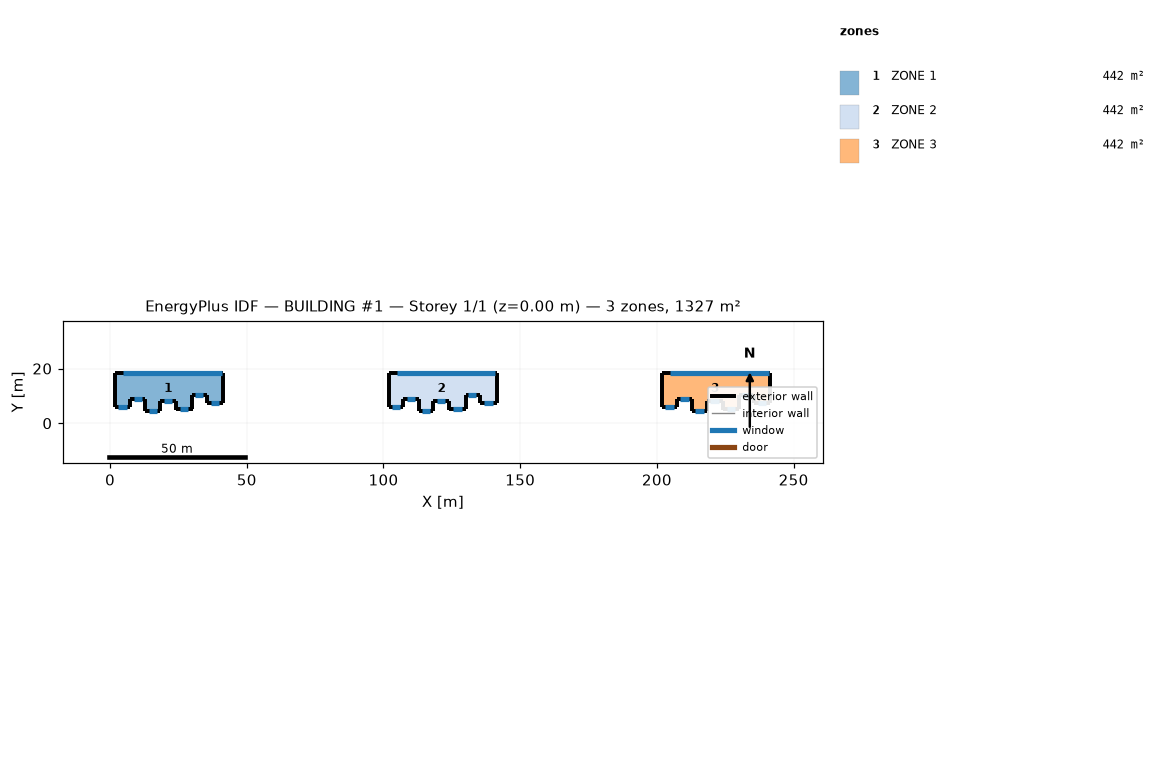
=== STOREY PLAN SPEC (per zone: floor XY polygon, exterior-wall plan segments, windows/doors) ===
zone 1: ZONE 1  (442.2 m²)
  floor: (1.98, 5.98) (1.98, 18.38) (41.48, 18.38) (41.48, 7.48) (35.38, 7.48) (35.28, 10.28) (30.08, 10.28) (30.18, 5.08) (24.08, 4.98) (24.08, 8.08) (18.18, 8.08) (18.18, 4.58) (12.88, 4.58) (12.88, 8.98) (7.28, 8.98) (7.28, 5.98)
  exterior wall: (1.98, 5.98) – (7.28, 5.98)  [5.3 m]
    window: (3.08, 5.98) – (6.08, 5.98)  [15.0 m²]
  exterior wall: (7.28, 5.98) – (7.28, 8.98)  [3.0 m]
  exterior wall: (7.28, 8.98) – (12.88, 8.98)  [5.6 m]
    window: (8.58, 8.98) – (11.58, 8.98)  [15.0 m²]
  exterior wall: (12.88, 8.98) – (12.88, 4.58)  [4.4 m]
  exterior wall: (12.88, 4.58) – (18.18, 4.58)  [5.3 m]
    window: (14.08, 4.58) – (17.08, 4.58)  [15.0 m²]
  exterior wall: (18.18, 4.58) – (18.18, 8.08)  [3.5 m]
  exterior wall: (18.18, 8.08) – (24.08, 8.08)  [5.9 m]
    window: (19.58, 8.08) – (22.58, 8.08)  [15.0 m²]
  exterior wall: (24.08, 8.08) – (24.08, 4.98)  [3.1 m]
  exterior wall: (24.08, 5.08) – (30.18, 5.08)  [6.1 m]
    window: (25.58, 5.08) – (28.58, 5.08)  [15.0 m²]
  exterior wall: (30.08, 5.08) – (30.08, 10.28)  [5.2 m]
  exterior wall: (30.08, 10.28) – (35.28, 10.28)  [5.2 m]
    window: (30.98, 10.28) – (33.98, 10.28)  [15.0 m²]
  exterior wall: (35.38, 10.28) – (35.38, 7.48)  [2.8 m]
  exterior wall: (35.38, 7.48) – (41.48, 7.48)  [6.1 m]
    window: (36.88, 7.48) – (39.88, 7.48)  [15.0 m²]
  exterior wall: (41.48, 7.48) – (41.48, 18.38)  [10.9 m]
  exterior wall: (41.48, 18.38) – (1.98, 18.38)  [39.5 m]
    window: (40.88, 18.38) – (4.88, 18.38)  [108.0 m²]
  exterior wall: (1.98, 18.38) – (1.98, 5.98)  [12.4 m]
zone 2: ZONE 2  (442.2 m²)
  floor: (101.98, 5.98) (101.98, 18.38) (141.48, 18.38) (141.48, 7.48) (135.38, 7.48) (135.28, 10.28) (130.08, 10.28) (130.18, 5.08) (124.08, 4.98) (124.08, 8.08) (118.18, 8.08) (118.18, 4.58) (112.88, 4.58) (112.88, 8.98) (107.28, 8.98) (107.28, 5.98)
  exterior wall: (101.98, 5.98) – (107.28, 5.98)  [5.3 m]
    window: (103.08, 5.98) – (106.08, 5.98)  [15.0 m²]
  exterior wall: (107.28, 5.98) – (107.28, 8.98)  [3.0 m]
  exterior wall: (107.28, 8.98) – (112.88, 8.98)  [5.6 m]
    window: (108.58, 8.98) – (111.58, 8.98)  [15.0 m²]
  exterior wall: (112.88, 8.98) – (112.88, 4.58)  [4.4 m]
  exterior wall: (112.88, 4.58) – (118.18, 4.58)  [5.3 m]
    window: (114.08, 4.58) – (117.08, 4.58)  [15.0 m²]
  exterior wall: (118.18, 4.58) – (118.18, 8.08)  [3.5 m]
  exterior wall: (118.18, 8.08) – (124.08, 8.08)  [5.9 m]
    window: (119.58, 8.08) – (122.58, 8.08)  [15.0 m²]
  exterior wall: (124.08, 8.08) – (124.08, 4.98)  [3.1 m]
  exterior wall: (124.08, 5.08) – (130.18, 5.08)  [6.1 m]
    window: (125.58, 5.08) – (128.58, 5.08)  [15.0 m²]
  exterior wall: (130.08, 5.08) – (130.08, 10.28)  [5.2 m]
  exterior wall: (130.08, 10.28) – (135.28, 10.28)  [5.2 m]
    window: (130.98, 10.28) – (133.98, 10.28)  [15.0 m²]
  exterior wall: (135.38, 10.28) – (135.38, 7.48)  [2.8 m]
  exterior wall: (135.38, 7.48) – (141.48, 7.48)  [6.1 m]
    window: (136.88, 7.48) – (139.88, 7.48)  [15.0 m²]
  exterior wall: (141.48, 7.48) – (141.48, 18.38)  [10.9 m]
  exterior wall: (141.48, 18.38) – (101.98, 18.38)  [39.5 m]
    window: (140.88, 18.38) – (104.88, 18.38)  [108.0 m²]
  exterior wall: (101.98, 18.38) – (101.98, 5.98)  [12.4 m]
zone 3: ZONE 3  (442.2 m²)
  floor: (201.98, 5.98) (201.98, 18.38) (241.48, 18.38) (241.48, 7.48) (235.38, 7.48) (235.28, 10.28) (230.08, 10.28) (230.18, 5.08) (224.08, 4.98) (224.08, 8.08) (218.18, 8.08) (218.18, 4.58) (212.88, 4.58) (212.88, 8.98) (207.28, 8.98) (207.28, 5.98)
  exterior wall: (201.98, 5.98) – (207.28, 5.98)  [5.3 m]
    window: (203.08, 5.98) – (206.08, 5.98)  [15.0 m²]
  exterior wall: (207.28, 5.98) – (207.28, 8.98)  [3.0 m]
  exterior wall: (207.28, 8.98) – (212.88, 8.98)  [5.6 m]
    window: (208.58, 8.98) – (211.58, 8.98)  [15.0 m²]
  exterior wall: (212.88, 8.98) – (212.88, 4.58)  [4.4 m]
  exterior wall: (212.88, 4.58) – (218.18, 4.58)  [5.3 m]
    window: (214.08, 4.58) – (217.08, 4.58)  [15.0 m²]
  exterior wall: (218.18, 4.58) – (218.18, 8.08)  [3.5 m]
  exterior wall: (218.18, 8.08) – (224.08, 8.08)  [5.9 m]
    window: (219.58, 8.08) – (222.58, 8.08)  [15.0 m²]
  exterior wall: (224.08, 8.08) – (224.08, 4.98)  [3.1 m]
  exterior wall: (224.08, 5.08) – (230.18, 5.08)  [6.1 m]
    window: (225.58, 5.08) – (228.58, 5.08)  [15.0 m²]
  exterior wall: (230.08, 5.08) – (230.08, 10.28)  [5.2 m]
  exterior wall: (230.08, 10.28) – (235.28, 10.28)  [5.2 m]
    window: (230.98, 10.28) – (233.98, 10.28)  [15.0 m²]
  exterior wall: (235.38, 10.28) – (235.38, 7.48)  [2.8 m]
  exterior wall: (235.38, 7.48) – (241.48, 7.48)  [6.1 m]
    window: (236.88, 7.48) – (239.88, 7.48)  [15.0 m²]
  exterior wall: (241.48, 7.48) – (241.48, 18.38)  [10.9 m]
  exterior wall: (241.48, 18.38) – (201.98, 18.38)  [39.5 m]
    window: (240.88, 18.38) – (204.88, 18.38)  [108.0 m²]
  exterior wall: (201.98, 18.38) – (201.98, 5.98)  [12.4 m]

=== DERIVED (storey summary) ===
Building: BUILDING #1
Storey: 1 of 1  (floor level z = 0.00 m)
Storey gross floor area: 1326.6 m²
Zones on this storey: 3
  - ZONE 1: floor 442.2 m²; exterior wall 124.3 m (1243.0 m²); 8 window(s) 213.0 m²; WWR 17.1%
  - ZONE 2: floor 442.2 m²; exterior wall 124.3 m (1243.0 m²); 8 window(s) 213.0 m²; WWR 17.1%
  - ZONE 3: floor 442.2 m²; exterior wall 124.3 m (1243.0 m²); 8 window(s) 213.0 m²; WWR 17.1%
Zone adjacency: (none detected)